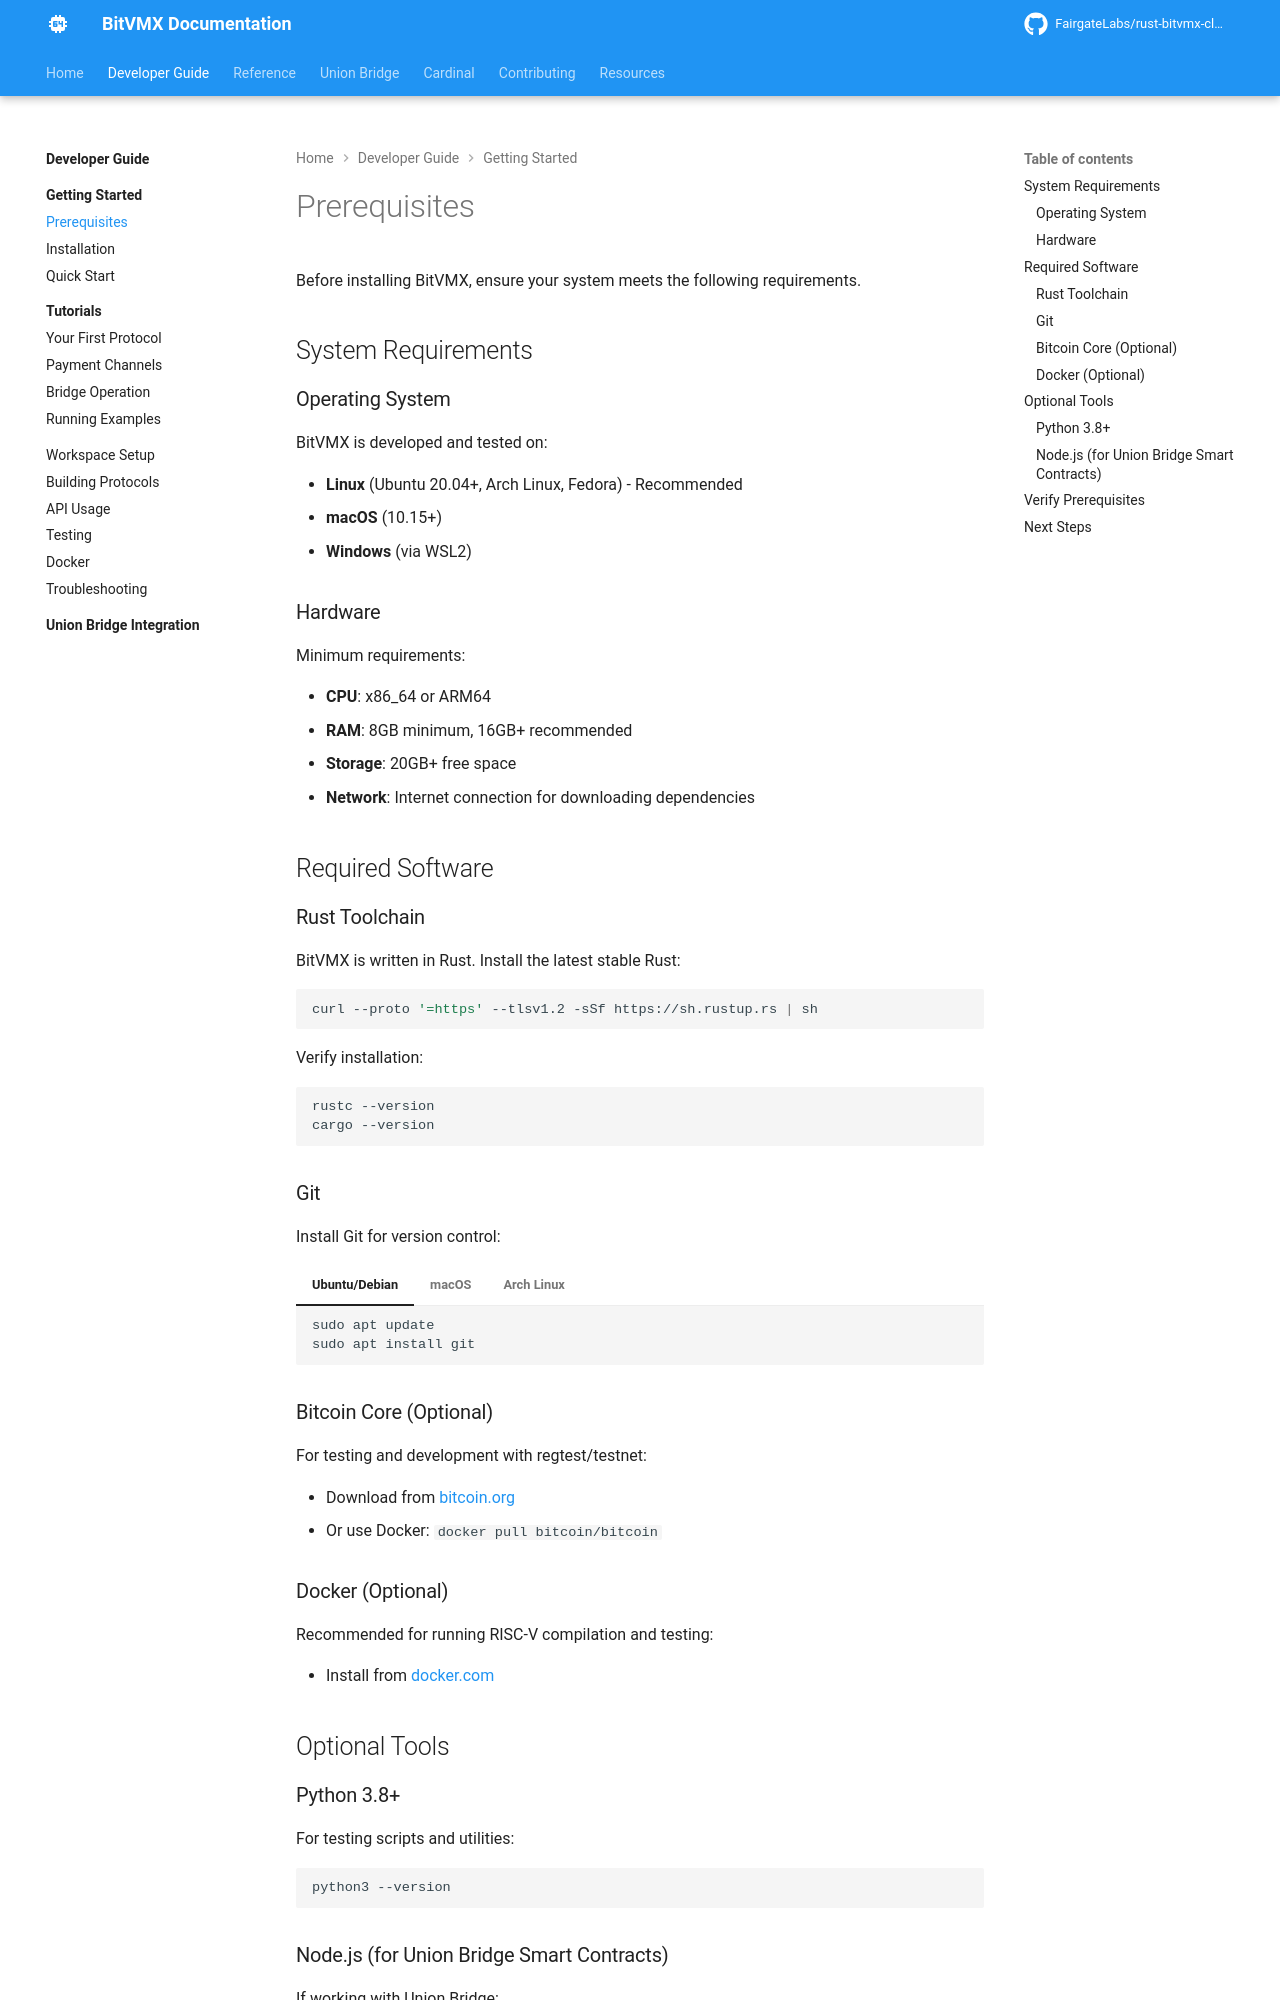

repository: FairgateLabs/bitvmx-docs · page: getting-started/prerequisites/index.html · generator: mkdocs

# Prerequisites

Before installing BitVMX, ensure your system meets the following requirements.

## System Requirements

### Operating System

BitVMX is developed and tested on:

- **Linux** (Ubuntu 20.04+, Arch Linux, Fedora) - Recommended
- **macOS** (10.15+)
- **Windows** (via WSL2)

### Hardware

Minimum requirements:

- **CPU**: x86_64 or ARM64
- **RAM**: 8GB minimum, 16GB+ recommended
- **Storage**: 20GB+ free space
- **Network**: Internet connection for downloading dependencies

## Required Software

### Rust Toolchain

BitVMX is written in Rust. Install the latest stable Rust:

```bash
curl --proto '=https' --tlsv1.2 -sSf https://sh.rustup.rs | sh
```

Verify installation:

```bash
rustc --version
cargo --version
```

### Git

Install Git for version control:

=== "Ubuntu/Debian"
    ```bash
    sudo apt update
    sudo apt install git
    ```

=== "macOS"
    ```bash
    brew install git
    ```

=== "Arch Linux"
    ```bash
    sudo pacman -S git
    ```

### Bitcoin Core (Optional)

For testing and development with regtest/testnet:

- Download from [bitcoin.org](https://bitcoin.org/en/download)
- Or use Docker: `docker pull bitcoin/bitcoin`

### Docker (Optional)

Recommended for running RISC-V compilation and testing:

- Install from [docker.com](https://docs.docker.com/get-docker/)

## Optional Tools

### Python 3.8+

For testing scripts and utilities:

```bash
python3 --version
```
